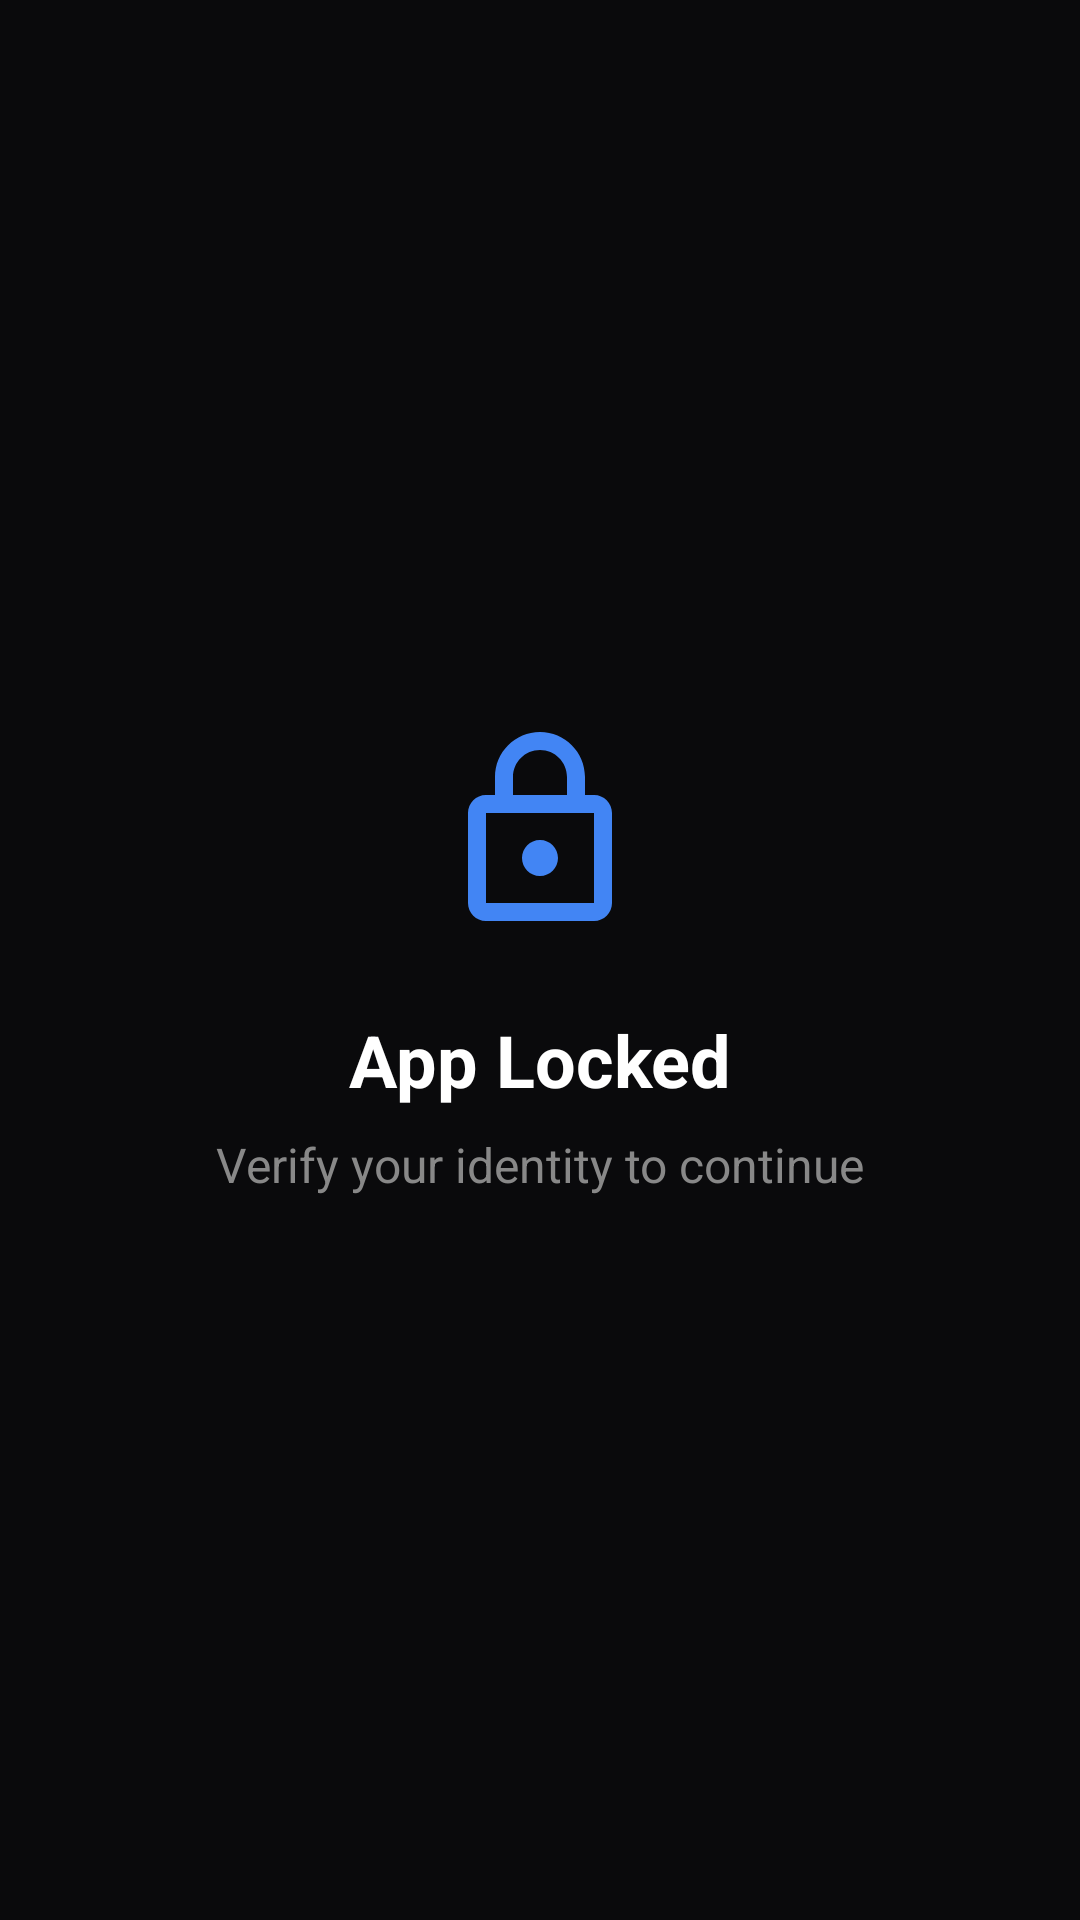

Reconstruct the res/layout file that produces this screen, plus the resources it refers to.
<!-- AndroidManifest.xml: activity theme Theme.AppLock.Transparent -->
<!-- res/layout/activity_lock_screen.xml -->
<?xml version="1.0" encoding="utf-8"?>
<androidx.constraintlayout.widget.ConstraintLayout xmlns:android="http://schemas.android.com/apk/res/android"
    xmlns:app="http://schemas.android.com/apk/res-auto"
    android:layout_width="match_parent"
    android:layout_height="match_parent"
    android:background="#0A0A0C">

    <ImageView
        android:id="@+id/imgSecurityIcon"
        android:layout_width="72dp"
        android:layout_height="72dp"
        android:layout_marginBottom="24dp"
        android:src="@drawable/ic_lock"
        app:tint="#4285F4"
        app:layout_constraintBottom_toTopOf="@+id/txtLockedAppName"
        app:layout_constraintEnd_toEndOf="parent"
        app:layout_constraintStart_toStartOf="parent"
        app:layout_constraintTop_toTopOf="parent"
        app:layout_constraintVertical_chainStyle="packed" />

    <TextView
        android:id="@+id/txtLockedAppName"
        android:layout_width="wrap_content"
        android:layout_height="wrap_content"
        android:text="App Locked"
        android:textColor="@android:color/white"
        android:textSize="24sp"
        android:textStyle="bold"
        app:layout_constraintBottom_toTopOf="@+id/txtInstruction"
        app:layout_constraintEnd_toEndOf="parent"
        app:layout_constraintStart_toStartOf="parent"
        app:layout_constraintTop_toBottomOf="@+id/imgSecurityIcon" />

    <TextView
        android:id="@+id/txtInstruction"
        android:layout_width="wrap_content"
        android:layout_height="wrap_content"
        android:layout_marginTop="8dp"
        android:text="Verify your identity to continue"
        android:textColor="#888888"
        android:textSize="16sp"
        app:layout_constraintBottom_toBottomOf="parent"
        app:layout_constraintEnd_toEndOf="parent"
        app:layout_constraintStart_toStartOf="parent"
        app:layout_constraintTop_toBottomOf="@+id/txtLockedAppName" />

</androidx.constraintlayout.widget.ConstraintLayout>
<!-- resources referenced by this layout -->
<resources>
  <!-- drawable ic_lock (drawable) -->
  <vector xmlns:android="http://schemas.android.com/apk/res/android"
      android:width="72dp"
      android:height="72dp"
      android:viewportWidth="24"
      android:viewportHeight="24"
      android:tint="#4285F4">
      <path
          android:fillColor="@android:color/white"
          android:pathData="M18,8h-1V6c0,-2.76 -2.24,-5 -5,-5S7,3.24 7,6v2H6c-1.1,0 -2,0.9 -2,2v10c0,1.1 0.9,2 2,2h12c1.1,0 2,-0.9 2,-2V10C20,8.9 19.1,8 18,8zM9,6c0,-1.66 1.34,-3 3,-3s3,1.34 3,3v2H9V6zM18,20H6V10h12V20zM12,17c1.1,0 2,-0.9 2,-2c0,-1.1 -0.9,-2 -2,-2s-2,0.9 -2,2C10,16.1 10.9,17 12,17z"/>
  </vector>
  <style name="Theme.AppLock.Transparent" parent="Theme.AppCompat.NoActionBar">
          <item name="android:windowBackground">@android:color/transparent</item>
          <item name="android:colorBackgroundCacheHint">@null</item>
          <item name="android:windowIsTranslucent">true</item>
          <item name="android:windowAnimationStyle">@null</item>  
          <item name="android:windowContentOverlay">@null</item>
      </style>
</resources>
